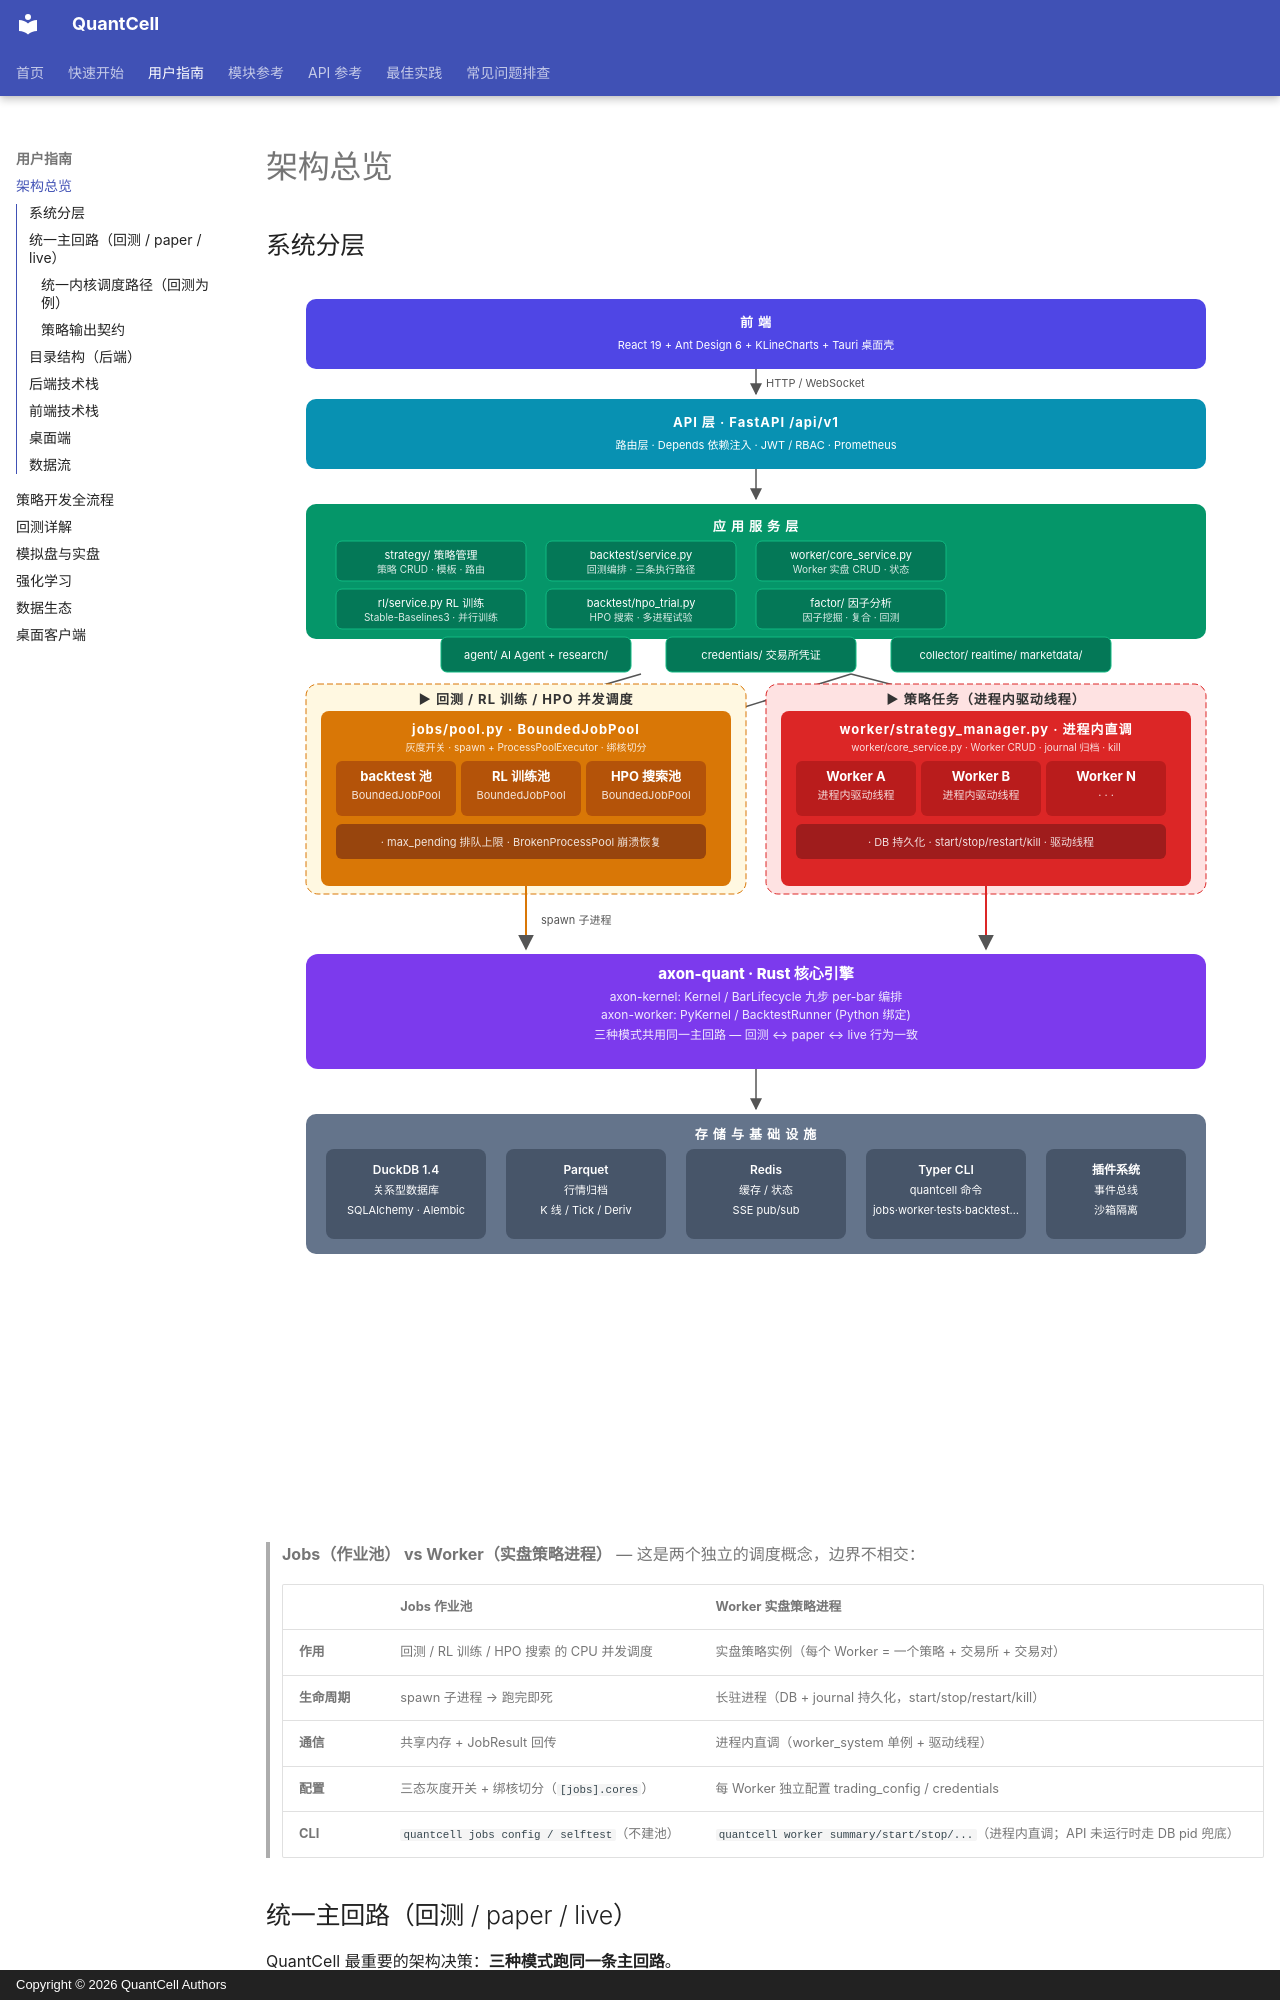

repository: pengwow/QuantCell · page: user-guide/architecture/index.html · generator: mkdocs · copyright: Copyright © 2026 QuantCell Authors

---
title: 架构总览
description: QuantCell 系统分层、统一内核主回路与技术栈
---

# 架构总览

## 系统分层

![系统分层架构图（鼠标悬停查看各模块职责）](assets/arch-layers.svg)


> **Jobs（作业池） vs Worker（实盘策略进程）** — 这是两个独立的调度概念，边界不相交：
>
> | | Jobs 作业池 | Worker 实盘策略进程 |
> |---|---|---|
> | **作用** | 回测 / RL 训练 / HPO 搜索 的 CPU 并发调度 | 实盘策略实例（每个 Worker = 一个策略 + 交易所 + 交易对） |
> | **生命周期** | spawn 子进程 → 跑完即死 | 长驻进程（DB + journal 持久化，start/stop/restart/kill） |
> | **通信** | 共享内存 + JobResult 回传 | 进程内直调（worker_system 单例 + 驱动线程） |
> | **配置** | 三态灰度开关 + 绑核切分（`[jobs].cores`） | 每 Worker 独立配置 trading_config / credentials |
> | **CLI** | `quantcell jobs config / selftest`（不建池） | `quantcell worker summary/start/stop/...`（进程内直调；API 未运行时走 DB pid 兜底） |

## 统一主回路（回测 / paper / live）

QuantCell 最重要的架构决策：**三种模式跑同一条主回路**。

- 主回路由 Rust 内核的 **Kernel** 驱动，执行 per-bar 编排
- 模式差异只在**装配层**：
    - **数据泵**：回测用历史帧回放，paper / live 用实时 KernelPump
    - **执行层**：回测用 `BacktestSink` 撮合，paper 用 `PaperSink` 模拟，live 用实盘 sink
- 主回路本身没有 mode 分支，保证**回测与实盘行为一致**

### 统一内核调度路径（回测为例）

![统一内核调度路径图（回测为例）（鼠标悬停查看各模块职责）](assets/arch-scheduling.svg)
